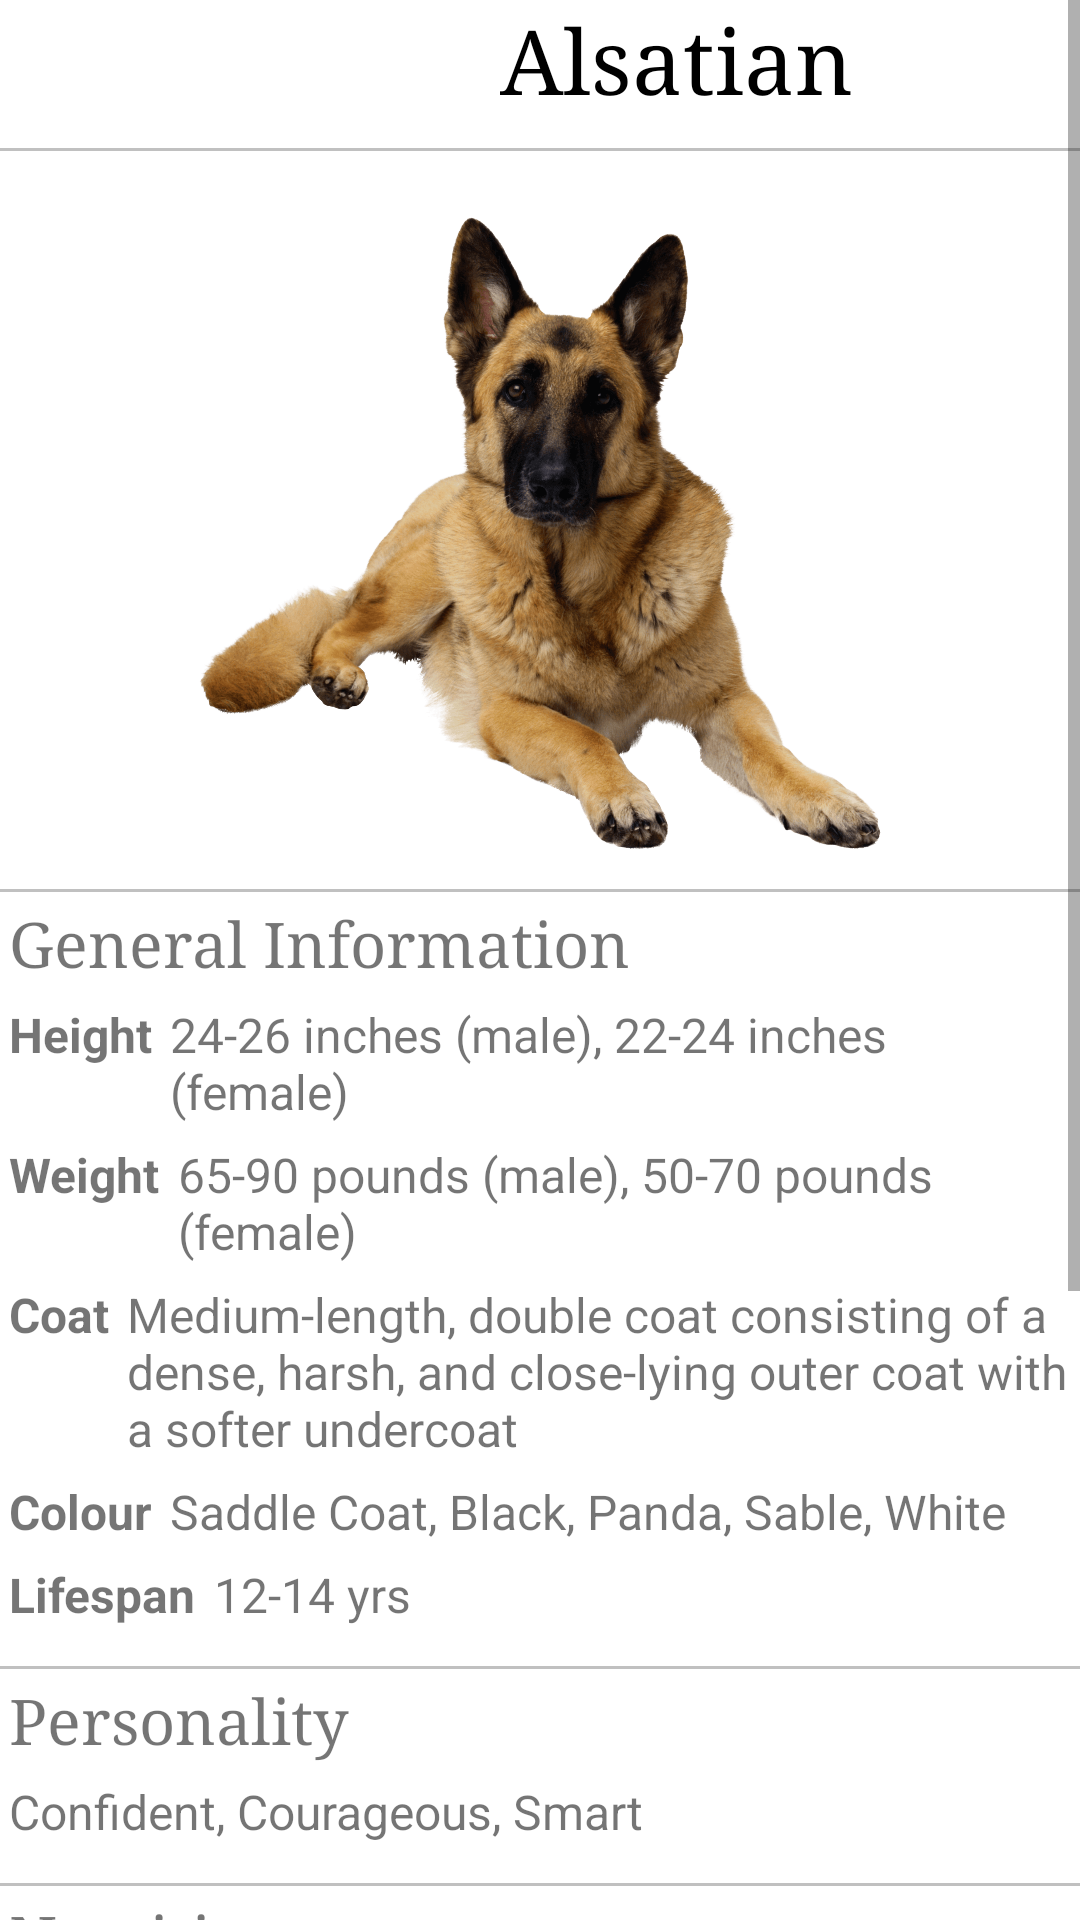

Reconstruct the res/layout file that produces this screen, plus the resources it refers to.
<!-- AndroidManifest.xml: application theme Theme.Petsopedia -->
<!-- res/layout/pet_info_alsatian.xml -->
<?xml version="1.0" encoding="utf-8"?>
<ScrollView xmlns:android="http://schemas.android.com/apk/res/android"
    android:layout_width="match_parent"
    android:layout_height="match_parent"
    xmlns:tools="http://schemas.android.com/tools"
    android:fillViewport="true"
    tools:context=".PetInfoAlsatian">

    <LinearLayout
        android:layout_width="match_parent"
        android:layout_height="wrap_content"
        android:orientation="vertical">

        <LinearLayout
            android:layout_width="wrap_content"
            android:layout_height="wrap_content"
            android:orientation="horizontal"
            android:layout_gravity="center_horizontal">

            <ImageView
                android:id="@+id/backPetInfo"
                android:layout_width="35dp"
                android:layout_height="match_parent"
                android:contentDescription="@string/back_arrow"
                android:src="@drawable/ic_baseline_arrow_back_24" />

            <TextView
                android:id="@+id/textView"
                android:layout_width="381dp"
                android:layout_height="wrap_content"
                android:fontFamily="serif"
                android:gravity="center"
                android:text="@string/alsatian"
                android:textColor="@android:color/black"
                android:textSize="30sp" />

        </LinearLayout>

        <View
            android:layout_marginTop="10dp"
            android:id="@+id/view"
            android:layout_width="fill_parent"
            android:layout_height="1dp"
            android:background="#c0c0c0"/>

        <TextView
            android:id="@+id/txResultAlsatian"
            android:layout_width="match_parent"
            android:layout_height="0dp"
            android:layout_weight="1" />

        <ImageView
            android:id="@+id/imageImg"
            android:layout_width="match_parent"
            android:layout_height="217dp"
            android:contentDescription="@string/alsatian"
            android:padding="3dip"
            android:src="@drawable/alsatian" />

        <View
            android:layout_marginTop="10dp"
            android:id="@+id/view1"
            android:layout_width="fill_parent"
            android:layout_height="1dp"
            android:background="#c0c0c0"/>

        <TextView
            android:id="@+id/general"
            android:layout_width="wrap_content"
            android:layout_height="wrap_content"
            android:padding="3dip"
            android:fontFamily="serif"
            android:textSize="21sp"
            android:text="@string/general" />

        <LinearLayout
            android:layout_width="match_parent"
            android:layout_height="wrap_content"
            android:orientation="horizontal">

            <TextView
                android:id="@+id/height"
                android:layout_width="wrap_content"
                android:layout_height="wrap_content"
                android:padding="3dip"
                android:textStyle="bold"
                android:textSize="16sp"
                android:text="@string/height" />

            <TextView
                android:id="@+id/heightInfo"
                android:layout_width="wrap_content"
                android:layout_height="wrap_content"
                android:padding="3dip"
                android:textSize="16sp"
                android:text="@string/alsatian_height" />
        </LinearLayout>

        <LinearLayout
            android:layout_width="match_parent"
            android:layout_height="wrap_content"
            android:orientation="horizontal">
            <TextView
                android:id="@+id/weight"
                android:layout_width="wrap_content"
                android:layout_height="wrap_content"
                android:padding="3dip"
                android:textStyle="bold"
                android:textSize="16sp"
                android:text="@string/weight" />

            <TextView
                android:id="@+id/weightInfo"
                android:layout_width="wrap_content"
                android:layout_height="wrap_content"
                android:padding="3dip"
                android:textSize="16sp"
                android:text="@string/alsatian_weight" />
        </LinearLayout>

        <LinearLayout
            android:layout_width="match_parent"
            android:layout_height="wrap_content"
            android:orientation="horizontal">

            <TextView
                android:id="@+id/coat"
                android:layout_width="wrap_content"
                android:layout_height="wrap_content"
                android:padding="3dip"
                android:textStyle="bold"
                android:textSize="16sp"
                android:text="@string/coat" />

            <TextView
                android:id="@+id/coatInfo"
                android:layout_width="wrap_content"
                android:layout_height="wrap_content"
                android:padding="3dip"
                android:textSize="16sp"
                android:text="@string/alsatian_coat" />
        </LinearLayout>

        <LinearLayout
            android:layout_width="match_parent"
            android:layout_height="wrap_content"
            android:orientation="horizontal">

            <TextView
                android:id="@+id/colour"
                android:layout_width="wrap_content"
                android:layout_height="wrap_content"
                android:padding="3dip"
                android:textStyle="bold"
                android:textSize="16sp"
                android:text="@string/colour" />

            <TextView
                android:id="@+id/colourInfo"
                android:layout_width="wrap_content"
                android:layout_height="wrap_content"
                android:padding="3dip"
                android:textSize="16sp"
                android:text="@string/alsatian_colour" />
        </LinearLayout>
        <LinearLayout
            android:layout_width="match_parent"
            android:layout_height="wrap_content"
            android:orientation="horizontal">

            <TextView
                android:id="@+id/lifespan"
                android:layout_width="wrap_content"
                android:layout_height="wrap_content"
                android:padding="3dip"
                android:textStyle="bold"
                android:textSize="16sp"
                android:text="@string/lifespan" />

            <TextView
                android:id="@+id/lifespanInfo"
                android:layout_width="wrap_content"
                android:layout_height="wrap_content"
                android:padding="3dip"
                android:textSize="16sp"
                android:text="@string/alsatian_lifespan" />
        </LinearLayout>

        <View
            android:layout_marginTop="10dp"
            android:id="@+id/view2"
            android:layout_width="fill_parent"
            android:layout_height="1dp"
            android:background="#c0c0c0"/>

        <TextView
            android:id="@+id/personality"
            android:layout_width="wrap_content"
            android:layout_height="wrap_content"
            android:padding="3dip"
            android:fontFamily="serif"
            android:textSize="21sp"
            android:text="@string/personality" />

        <TextView
            android:id="@+id/personalityInfo"
            android:layout_width="wrap_content"
            android:layout_height="wrap_content"
            android:padding="3dip"
            android:textSize="16sp"
            android:text="@string/alsatian_personality" />

        <View
            android:layout_marginTop="10dp"
            android:id="@+id/view3"
            android:layout_width="fill_parent"
            android:layout_height="1dp"
            android:background="#c0c0c0"/>

        <TextView
            android:id="@+id/nutrition"
            android:layout_width="wrap_content"
            android:layout_height="wrap_content"
            android:padding="3dip"
            android:fontFamily="serif"
            android:textSize="21sp"
            android:text="@string/nutrition" />

        <TextView
            android:id="@+id/nutritionInfo"
            android:layout_width="wrap_content"
            android:layout_height="wrap_content"
            android:padding="3dip"
            android:textSize="16sp"
            android:text="@string/alsatian_nutrition" />


        <View
            android:layout_marginTop="10dp"
            android:id="@+id/view4"
            android:layout_width="fill_parent"
            android:layout_height="1dp"
            android:background="#c0c0c0"/>

        <TextView
            android:id="@+id/health"
            android:layout_width="wrap_content"
            android:layout_height="wrap_content"
            android:padding="3dip"
            android:fontFamily="serif"
            android:textSize="21sp"
            android:text="@string/health" />

        <TextView
            android:id="@+id/healthInfo"
            android:layout_width="wrap_content"
            android:layout_height="wrap_content"
            android:padding="3dip"
            android:textSize="16sp"
            android:text="@string/alsatian_health" />


        <View
            android:layout_marginTop="10dp"
            android:id="@+id/view5"
            android:layout_width="fill_parent"
            android:layout_height="1dp"
            android:background="#c0c0c0"/>

        <TextView
            android:id="@+id/sound"
            android:layout_width="wrap_content"
            android:layout_height="wrap_content"
            android:padding="3dip"
            android:fontFamily="serif"
            android:textSize="21sp"
            android:text="@string/sound" />


        <LinearLayout
            android:layout_width="match_parent"
            android:layout_height="wrap_content"
            android:gravity="center_horizontal"
            android:id="@+id/playlistlistview">
            <ImageView
                android:layout_width="50dp"
                android:layout_height="50dp"
                android:src="@drawable/play"
                android:contentDescription="@string/play"
                android:id="@+id/playpauseicon"/>
            <TextView
                android:id="@+id/startTime"
                android:layout_width="wrap_content"
                android:layout_height="wrap_content"
                android:text="0:00"
                android:textSize="18sp" />
            <SeekBar
                android:id="@+id/seekBar"
                android:layout_width="0dp"
                android:layout_height="50dp"
                android:layout_weight="1"/>
            <TextView
                android:layout_width="wrap_content"
                android:layout_height="wrap_content"
                android:id="@+id/texttotal"
                android:text="0:00"
                android:textSize="18sp"/>
        </LinearLayout>

    </LinearLayout>
</ScrollView>
<!-- resources referenced by this layout -->
<resources>
  <!-- drawable alsatian: png bitmap (drawable-xxhdpi, 1048530 bytes) -->
  <string name="alsatian">Alsatian</string>
  <string name="alsatian_coat">Medium-length, double coat consisting of a dense, harsh, and close-lying outer coat with a softer undercoat</string>
  <string name="alsatian_colour">Saddle Coat, Black, Panda, Sable, White</string>
  <string name="alsatian_health">Health issues include Degenerative Myelopathy (DM), Epilepsy, Gastric Dilatation Volvulous (aka Torsion or Bloat) and Hip and/or Elbow Dysplasia</string>
  <string name="alsatian_height">24-26 inches (male), 22-24 inches (female)</string>
  <string name="alsatian_lifespan">12-14 yrs</string>
  <string name="alsatian_nutrition">On the average, German Shepherds needs an average of 1740 and 2100 caloric intake.  While less active and older dogs may require lesser calorie count.</string>
  <string name="alsatian_personality">Confident, Courageous, Smart</string>
  <string name="alsatian_weight">65-90 pounds (male), 50-70 pounds (female)</string>
  <string name="back_arrow">Back Arrow</string>
  <string name="coat">Coat</string>
  <string name="colour">Colour</string>
  <string name="general">General Information</string>
  <string name="health">Common Health Problems</string>
  <string name="height">Height</string>
  <string name="lifespan">Lifespan</string>
  <string name="nutrition">Nutrition</string>
  <string name="personality">Personality</string>
  <string name="play">Play Button</string>
  <string name="sound">Sound</string>
  <string name="weight">Weight</string>
  <style name="Theme.Petsopedia" parent="Theme.MaterialComponents.DayNight.DarkActionBar">
          
          <item name="colorPrimary">@color/blue_500</item>
          <item name="colorPrimaryVariant">@color/blue_700</item>
          <item name="colorOnPrimary">@color/white</item>
          
          <item name="colorSecondary">@color/teal_200</item>
          <item name="colorSecondaryVariant">@color/teal_700</item>
          <item name="colorOnSecondary">@color/black</item>
          
          <item name="android:statusBarColor" tools:targetApi="l">?attr/colorPrimaryVariant</item>
          
      </style>
  <color name="blue_500">#004FEE</color>
  <color name="blue_700">#0012B3</color>
  <color name="white">#FFFFFFFF</color>
  <color name="teal_200">#FF03DAC5</color>
  <color name="teal_700">#FF018786</color>
  <color name="black">#FF000000</color>
</resources>
